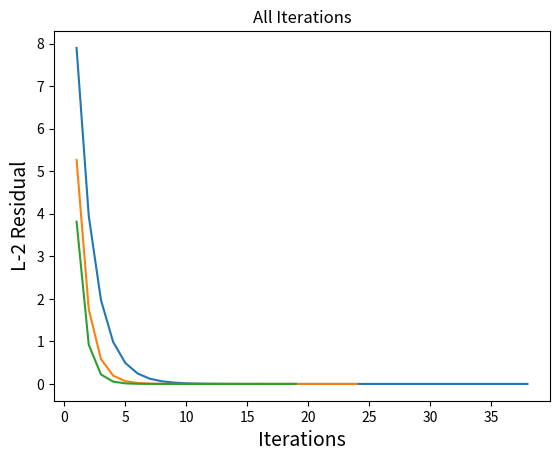

Recreate this plot in Python.
import math
import matplotlib.pyplot as plt

def generate_A_matrix_b_vector(dimension):
    matrix = []
    for row in range(dimension):
        row_vector = [0] * dimension # Init a sparse row
        for col in range(len(row_vector)):
            if row == col:
                row_vector[row] = 40
                if row > 0:
                    row_vector[row-1] = -10
                if row < len(row_vector) - 1:
                    row_vector[row+1] = -10
        matrix.append(row_vector)
    
    b = [1] * dimension
    return matrix, b

def plot_graph(title, x_tit, y_tit, x_val, y_val):
    plt.title(title)
    plt.xlabel(x_tit, fontsize=14)
    plt.ylabel(y_tit, fontsize=14)
    plt.plot(x_val, y_val)
    plt.savefig(f'./{title}.png')
    print("\n-------Created Graph---------")

def dot_matrix_vector(mat, vec):
    if len(mat[0]) != len(vec):
        raise ValueError("Invalid Mulitplication Dimension")
    
    solution_vector = [0] * len(vec)
    for row in range(len(mat)):
        row_vector = mat[row]       
        sum = 0
        for elem in range(len(row_vector)):
            sum += (row_vector[elem] * vec[elem])
        solution_vector[row] = sum
    return solution_vector


def vector_difference(a, b):
    
    if len(a) != len(b):
        raise ValueError("Vectors must be same dimensions!")
    diff = []
    for i in range(len(a)):
        diff.append(abs(a[i] - b[i]))
    return diff

def get_l1_norm_vector(vector):
    """
    A function to get L1-Norm of Vector V. If V = [x1, x2], norm(V) = |x1| + |x2|
    """
    norm = 0
    for i in range(0, len(vector)):
        norm += abs(vector[i])
    return norm

def get_l2_norm_vector(vector):
    """
    A function to get L2-Norm of Vector V. If V = [x1, x2], norm(V) = sqrt((x1)^2) + (x2)^2)
    """
    norm = 0
    for i in range(0, len(vector)):
        norm += vector[i] ** 2
    return math.sqrt(norm)

def get_linf_norm_vector(vector):
    """
    A function to get Linfinity-Norm of Vector V. If V = [x1, x2], norm(V) = max(|x1|, |x2|)
    """
    norm = 0
    for i in range(0, len(vector)):
        if abs(vector[i]) > norm:
            norm = abs(vector[i])
    return norm

def jacobian_iteration(A, b, eps):
    """
        A Function to generate the solution of Ax=B via Jacobian Iteration
    """
    row, col = len(A), len(A[0])
    initial_guess = [0] * max(row, col)
    
    for r in range(row):
        initial_guess[r] = b[r] / A[r][r]
    
    solution_vector = [0] * max(row, col)
    residual = get_l2_norm_vector(vector_difference(dot_matrix_vector(A, initial_guess), b))

    iterations = 0

    iter_list = []
    res_list = []
    while residual > eps:
        for r in range(row):
            sum_elem = b[r]
            for c in range(col):
                if r != c:
                    sum_elem -= (A[r][c] * initial_guess[c])
            x_i = sum_elem / A[r][r]
            solution_vector[r] = x_i
        
        iterations +=1
        
        Ax = dot_matrix_vector(A, solution_vector)
        residual = get_l2_norm_vector(vector_difference(Ax, b))
        
        iter_list.append(iterations)
        res_list.append(residual)

        initial_guess = solution_vector.copy()
    
    return solution_vector, iter_list, res_list


def sor_iteration(A, b, eps, omega):
    """
        A Function to generate the solution of Ax=B via Successive Over Relaxation Iteration
    """
    row, col = len(A), len(A[0])
    solution_vector = [0] * max(row, col)

    for r in range(row):
        solution_vector[r] = b[r] / A[r][r]
    
    residual = get_l2_norm_vector(vector_difference(dot_matrix_vector(A, solution_vector), b))

    iterations = 0

    iter_list = []
    res_list = []
    while residual > eps:
        for r in range(row):
            sum_elem = b[r]
            for c in range(col):
                if r != c:
                    sum_elem -= (A[r][c] * solution_vector[c])
            x_i = sum_elem / A[r][r]
            
            kth_iteration = solution_vector[r]
            solution_vector[r] = ((1-omega) * kth_iteration) + (omega * x_i)
        
        iterations +=1
        Ax = dot_matrix_vector(A, solution_vector)
        residual = get_l2_norm_vector(vector_difference(Ax, b))
        
        iter_list.append(iterations)
        res_list.append(residual)
    return solution_vector, iter_list, res_list

def print_matrix(matrix):
    """
    A simple function made to print the matrix in a readable form.
    """
    for row in range(len(matrix)):
        print(matrix[row])

if __name__ == "__main__":
    A_matrix, b_vector = generate_A_matrix_b_vector(1000)
    EPSILON = 1e-10

    jacobian_solution_x, jac_iter_list, jac_res_list = jacobian_iteration(A_matrix, b_vector, eps=EPSILON)
    gauss_solution_x, gauss_iter_list, gauss_res_list = sor_iteration(A_matrix, b_vector, eps=EPSILON, omega=1)
    sor_solution_x, sor_iter_list, sor_res_list = sor_iteration(A_matrix, b_vector, eps=EPSILON, omega=1.1)
    
    print("Jacobian Iterations")
    print(f"L1-Norm of Solution Vector: {get_l1_norm_vector(jacobian_solution_x)}")
    print(f"L2-Norm of Solution Vector: {get_l2_norm_vector(jacobian_solution_x)}")
    print(f"L-Infinity-Norm of Solution Vector: {get_linf_norm_vector(jacobian_solution_x)}")
    plot_graph("Jacobian Iterations", "Iterations", "L-2 Residual", jac_iter_list, jac_res_list)
    print("\n")

    print("Gauss Seidel Iterations")
    print(f"L1-Norm of Solution Vector: {get_l1_norm_vector(gauss_solution_x)}")
    print(f"L2-Norm of Solution Vector: {get_l2_norm_vector(gauss_solution_x)}")
    print(f"L-Infinity-Norm of Solution Vector: {get_linf_norm_vector(gauss_solution_x)}")
    plot_graph("Gauss Seidel Iterations", "Iterations", "L-2 Residual", gauss_iter_list, gauss_res_list)

    print("SOR Iterations")
    print(f"L1-Norm of Solution Vector: {get_l1_norm_vector(sor_solution_x)}")
    print(f"L2-Norm of Solution Vector: {get_l2_norm_vector(sor_solution_x)}")
    print(f"L-Infinity-Norm of Solution Vector: {get_linf_norm_vector(sor_solution_x)}")
    plot_graph("All Iterations", "Iterations", "L-2 Residual", sor_iter_list, sor_res_list)

    import numpy as np
    def vanilla_matrix_solution(A, B):
        """
        This is the vanilla method to calculate x for the equation Ax = B
        Method: x = Inverse(A) * B

        This purely using numpy!
        """
        A_numpy = np.asarray(A, dtype=np.float64)
        b_numpy = np.asarray(B, dtype=np.float64)

        return np.around(np.dot(np.linalg.inv(A_numpy), b_numpy), decimals=4)
    
    vanilla_sol = vanilla_matrix_solution(A_matrix, b_vector)
    print("Vannila Iterations")
    print(f"L1-Norm of Solution Vector: {get_l1_norm_vector(vanilla_sol)}")
    print(f"L2-Norm of Solution Vector: {get_l2_norm_vector(vanilla_sol)}")
    print(f"L-Infinity-Norm of Solution Vector: {get_linf_norm_vector(vanilla_sol)}")
